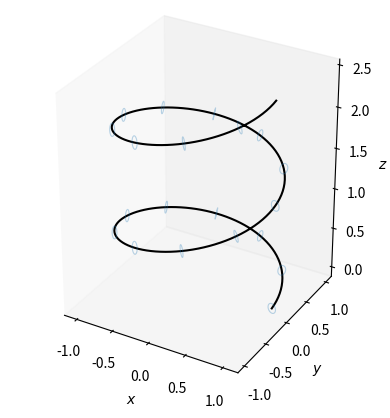

Reproduce this figure in Python.
import numpy as np
import matplotlib.pyplot as pp
from mpl_toolkits.mplot3d.art3d import Line3DCollection

# ----------------- small maths helpers -----------------

def _unit(v, eps=1e-12):
    n = np.linalg.norm(v, axis=-1, keepdims=True)
    n = np.maximum(n, eps)
    return v / n

def estimate_tangents(P):
    """Finite-difference unit tangents for a polyline trajectory P (N,3)."""
    P = np.asarray(P)
    N = len(P)
    T = np.zeros_like(P)
    if N == 1:
        T[0] = np.array([1.0, 0.0, 0.0])
        return T
    T[1:-1] = P[2:] - P[:-2]
    T[0]    = P[1] - P[0]
    T[-1]   = P[-1] - P[-2]
    return _unit(T)

def normal_plane_basis(t):
    """Orthonormal basis (n1, n2) spanning the plane perpendicular to unit tangent t."""
    helper = np.array([1.0, 0.0, 0.0]) if abs(t[0]) < 0.9 else np.array([0.0, 1.0, 0.0])
    n1 = np.cross(t, helper)
    n1 = n1 / (np.linalg.norm(n1) + 1e-12)
    n2 = np.cross(t, n1)
    return n1, n2

def project_cov_to_plane(Sigma, basis2):
    """3×3 covariance -> 2×2 covariance in the plane spanned by basis2 (3×2)."""
    B = basis2
    return B.T @ Sigma @ B

def ellipse_points_from_cov(S2, k=1.0, num=100):
    """Return 2D ellipse points (2,num) for covariance S2 at Mahalanobis radius k."""
    vals, vecs = np.linalg.eigh(S2)
    vals = np.maximum(vals, 0.0)
    axes = k * np.sqrt(vals)
    theta = np.linspace(0, 2*np.pi, num, endpoint=True)
    circle = np.vstack([np.cos(theta), np.sin(theta)])
    return vecs @ np.diag(axes) @ circle  # (2,num)

# Optional: specify probability p (e.g. 0.95) instead of k; uses chi-square df=2.
def k_from_prob_2d(p):
    """Convert desired 2D coverage probability p to Mahalanobis radius k (df=2)."""
    # Try SciPy for exact quantile; otherwise Wilson–Hilferty approximation.
    try:
        from scipy.stats import chi2
        return np.sqrt(chi2.ppf(p, df=2))
    except Exception:
        # Wilson–Hilferty: if X~chi2(df), X ≈ df*(1 - 2/(9df) + z*sqrt(2/(9df)))^3
        from math import sqrt
        # Invert approx using a probit approximation for z
        def inv_norm(u):
            # Acklam's rational approximation (good enough for plotting)
            a = [ -3.969683028665376e+01,  2.209460984245205e+02,
                  -2.759285104469687e+02,  1.383577518672690e+02,
                  -3.066479806614716e+01,  2.506628277459239e+00 ]
            b = [ -5.447609879822406e+01,  1.615858368580409e+02,
                  -1.556989798598866e+02,  6.680131188771972e+01,
                  -1.328068155288572e+01 ]
            c = [ -7.784894002430293e-03, -3.223964580411365e-01,
                  -2.400758277161838e+00, -2.549732539343734e+00,
                   4.374664141464968e+00,  2.938163982698783e+00 ]
            d = [ 7.784695709041462e-03,  3.224671290700398e-01,
                  2.445134137142996e+00,  3.754408661907416e+00 ]
            plow  = 0.02425
            phigh = 1 - plow
            if u < plow:
                q = np.sqrt(-2*np.log(u))
                return (((((c[0]*q+c[1])*q+c[2])*q+c[3])*q+c[4])*q+c[5]) / \
                       ((((d[0]*q+d[1])*q+d[2])*q+d[3])*q+1)
            if u > phigh:
                q = np.sqrt(-2*np.log(1-u))
                return -(((((c[0]*q+c[1])*q+c[2])*q+c[3])*q+c[4])*q+c[5]) / \
                         ((((d[0]*q+d[1])*q+d[2])*q+d[3])*q+1)
            q = u - 0.5
            r = q*q
            return (((((a[0]*r+a[1])*r+a[2])*r+a[3])*r+a[4])*r+a[5])*q / \
                   (((((b[0]*r+b[1])*r+b[2])*r+b[3])*r+b[4])*r+1)
        z = inv_norm(p)
        df = 2.0
        x = df * (1 - 2/(9*df) + z*np.sqrt(2/(9*df)))**3
        return np.sqrt(max(x, 0.0))

# ----------------- 1) trajectory-only plot -----------------

def plot_trajectory_3d_pub(x, y, z, figax=None, title=None, outfile=None, **kwargs):
    """
    Plot just the 3D trajectory.
    Returns (fig, ax).
    """
    x, y, z = np.asarray(x), np.asarray(y), np.asarray(z)

    if figax is None:
        fig = pp.figure(figsize=(4, 4))
        ax = fig.add_subplot(111, projection="3d")
    else:
        fig, ax = figax

    ax.plot(x, y, z, **kwargs)

    ax.grid(False)
    ax.set_xlabel(r"$x$")
    ax.set_ylabel(r"$y$")
    ax.set_zlabel(r"$z$")
    # keep aspect sensible
    ax.set_box_aspect([np.ptp(x), np.ptp(y), np.ptp(z)] if all(np.ptp(a) > 0 for a in (x,y,z)) else [1,1,1])
    if title:
        ax.set_title(title)

    pp.tight_layout()
    if outfile:
        pp.savefig(outfile, dpi=900, bbox_inches="tight")
    return fig, ax

# ----------------- 2) add ellipses onto existing axes -----------------

def add_normalplane_cov_ellipses(ax, P, covariances, *,
                                 k=None, p=None, every=1,
                                 num_pts=120, ellipse_kwargs=None):
    """
    Draw covariance ellipses in planes perpendicular to the trajectory tangent.

    ax            : a 3D Axes
    P             : (N,3) trajectory points
    covariances   : (N,3,3) covariance at each point
    k             : Mahalanobis radius (e.g., 1.0, 2.0, 3.0)
    p             : desired 2D coverage probability (e.g., 0.95). If given, overrides k.
    every         : plot every Nth point
    num_pts       : points per ellipse
    ellipse_kwargs: styling dict passed to Line3DCollection
    """
    P = np.asarray(P)
    covs = np.asarray(covariances)
    assert P.shape[1] == 3 and covs.shape == (len(P), 3, 3), "Shapes must be (N,3) and (N,3,3)."

    if p is not None:
        k = k_from_prob_2d(p)
    if k is None:
        k = 1.0

    if ellipse_kwargs is None:
        ellipse_kwargs = dict(alpha=0.3, linewidths=0.8)

    T = estimate_tangents(P)

    segments = []
    for i in range(0, len(P), every):
        t = T[i]
        n1, n2 = normal_plane_basis(t)
        B = np.stack([n1, n2], axis=1)            # (3,2)
        S2 = project_cov_to_plane(covs[i], B)     # (2,2)
        E2 = ellipse_points_from_cov(S2, k=k, num=num_pts)  # (2,num_pts)
        E3 = (P[i].reshape(3,1) + B @ E2).T       # (num_pts,3)
        segments.append(E3)

    lc = Line3DCollection(segments, **ellipse_kwargs)
    ax.add_collection3d(lc)
    return lc  # in case you want to tweak/remove later

# ----------------- tiny demo -----------------
if __name__ == "__main__":
    t = np.linspace(0, 4*np.pi, 200)
    x, y, z = np.cos(t), np.sin(t), 0.2*t
    P = np.column_stack([x, y, z])

    # Make some varying 3×3 covariances
    covs = []
    for ti in t:
        lam = np.diag([0.02**2, 0.01**2, 0.03**2])
        c, s = np.cos(0.5*ti), np.sin(0.5*ti)
        Rz = np.array([[c,-s,0],[s,c,0],[0,0,1]])
        covs.append(Rz @ lam @ Rz.T)
    covs = np.stack(covs)

    fig, ax = plot_trajectory_3d_pub(x, y, z, color="k")
    add_normalplane_cov_ellipses(ax, P, covs, p=0.95, every=10)  # or k=2.0
    pp.show()
